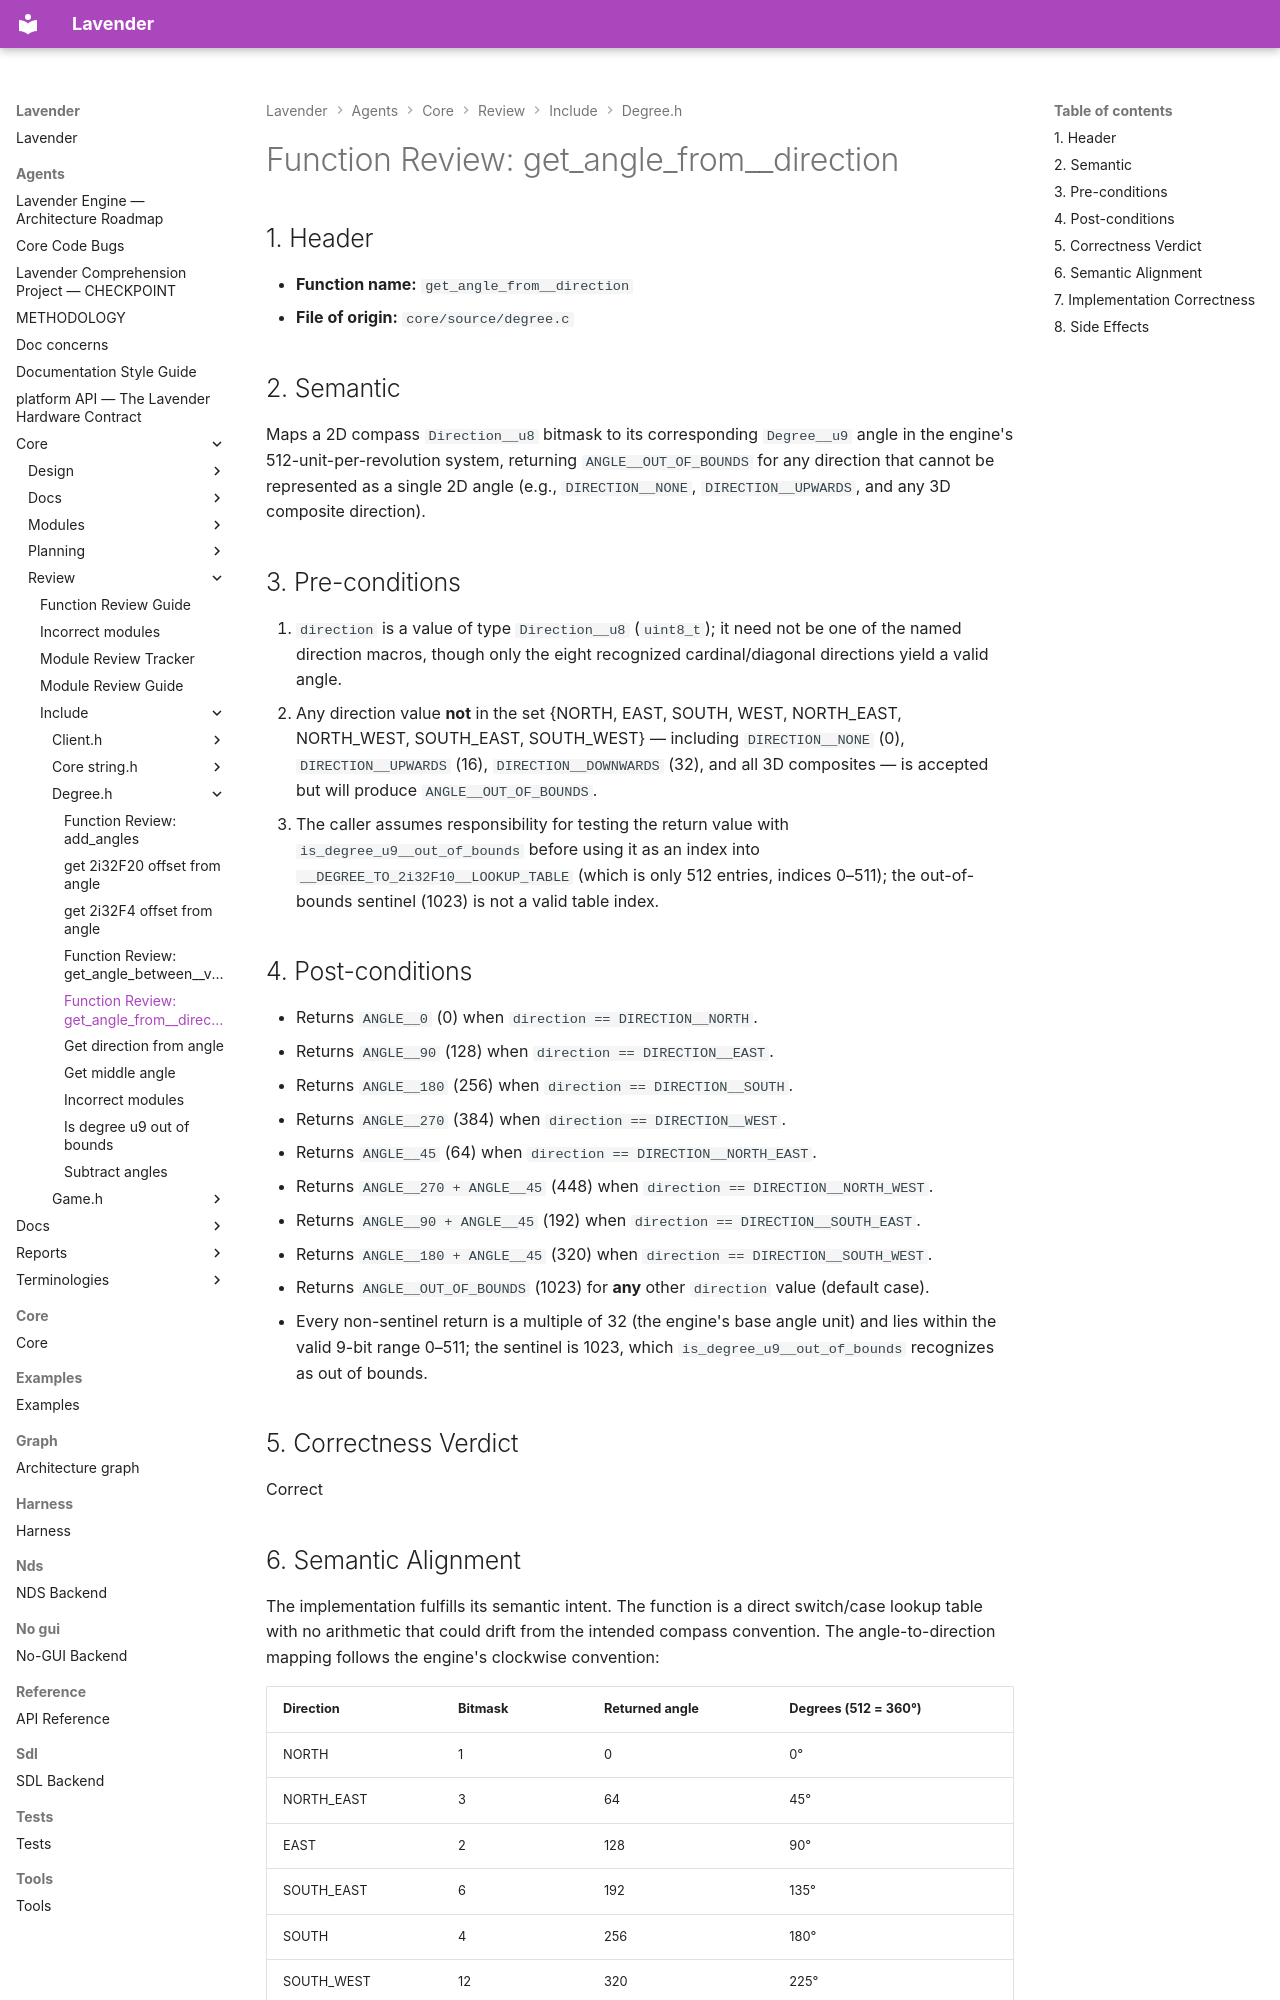

repository: darius-grauslys/lavender · page: agents/core/review/include/degree.h/get_angle_from__direction.html · generator: mkdocs

# Function Review: get_angle_from__direction

## 1. Header

- **Function name:** `get_angle_from__direction`
- **File of origin:** `core/source/degree.c`

## 2. Semantic

Maps a 2D compass `Direction__u8` bitmask to its corresponding `Degree__u9` angle in the engine's 512-unit-per-revolution system, returning `ANGLE__OUT_OF_BOUNDS` for any direction that cannot be represented as a single 2D angle (e.g., `DIRECTION__NONE`, `DIRECTION__UPWARDS`, and any 3D composite direction).

## 3. Pre-conditions

1. `direction` is a value of type `Direction__u8` (`uint8_t`); it need not be one of the named direction macros, though only the eight recognized cardinal/diagonal directions yield a valid angle.
2. Any direction value **not** in the set {NORTH, EAST, SOUTH, WEST, NORTH_EAST, NORTH_WEST, SOUTH_EAST, SOUTH_WEST} — including `DIRECTION__NONE` (0), `DIRECTION__UPWARDS` (16), `DIRECTION__DOWNWARDS` (32), and all 3D composites — is accepted but will produce `ANGLE__OUT_OF_BOUNDS`.
3. The caller assumes responsibility for testing the return value with `is_degree_u9__out_of_bounds` before using it as an index into `__DEGREE_TO_2i32F10__LOOKUP_TABLE` (which is only 512 entries, indices 0–511); the out-of-bounds sentinel (1023) is not a valid table index.

## 4. Post-conditions

- Returns `ANGLE__0` (0) when `direction == DIRECTION__NORTH`.
- Returns `ANGLE__90` (128) when `direction == DIRECTION__EAST`.
- Returns `ANGLE__180` (256) when `direction == DIRECTION__SOUTH`.
- Returns `ANGLE__270` (384) when `direction == DIRECTION__WEST`.
- Returns `ANGLE__45` (64) when `direction == DIRECTION__NORTH_EAST`.
- Returns `ANGLE__270 + ANGLE__45` (448) when `direction == DIRECTION__NORTH_WEST`.
- Returns `ANGLE__90 + ANGLE__45` (192) when `direction == DIRECTION__SOUTH_EAST`.
- Returns `ANGLE__180 + ANGLE__45` (320) when `direction == DIRECTION__SOUTH_WEST`.
- Returns `ANGLE__OUT_OF_BOUNDS` (1023) for **any** other `direction` value (default case).
- Every non-sentinel return is a multiple of 32 (the engine's base angle unit) and lies within the valid 9-bit range 0–511; the sentinel is 1023, which `is_degree_u9__out_of_bounds` recognizes as out of bounds.

## 5. Correctness Verdict

Correct
